Photos from the image-classification dataset "v2.0" in the GitHub repository tranminhhieulkqn/DeepLearning_InteriorDesignDataset. Its 5 classes are: art deco, hi-tech, indochina, industrial, scandinavian.

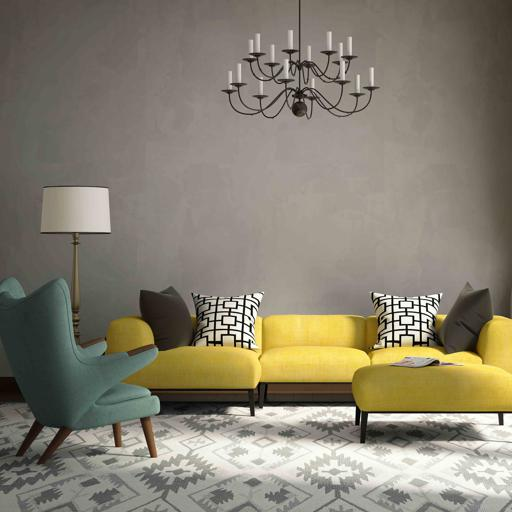
Label: art deco

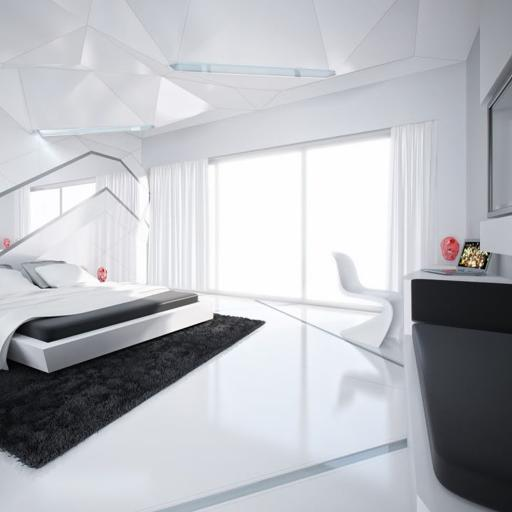
Label: hi-tech

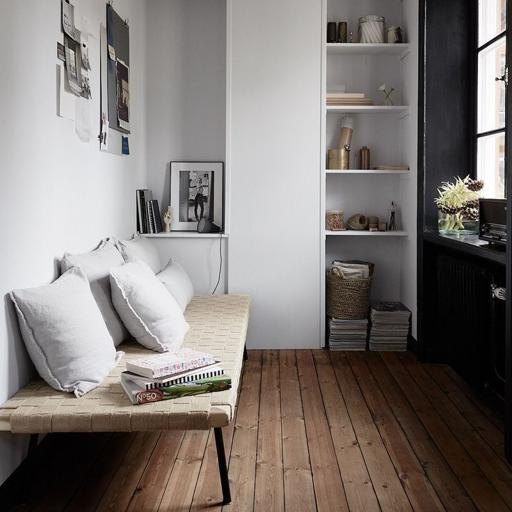
Label: scandinavian

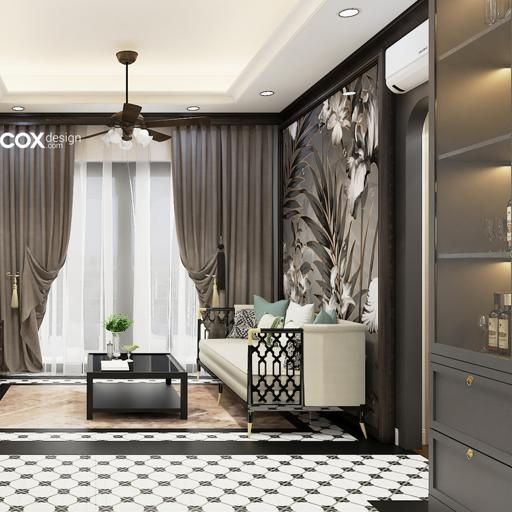
Label: indochina

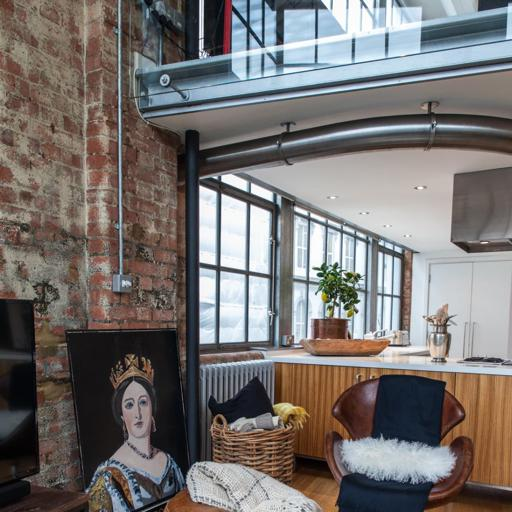
Label: industrial

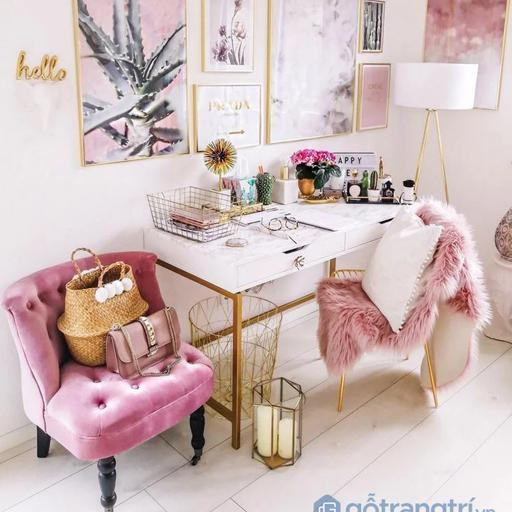
Label: art deco
